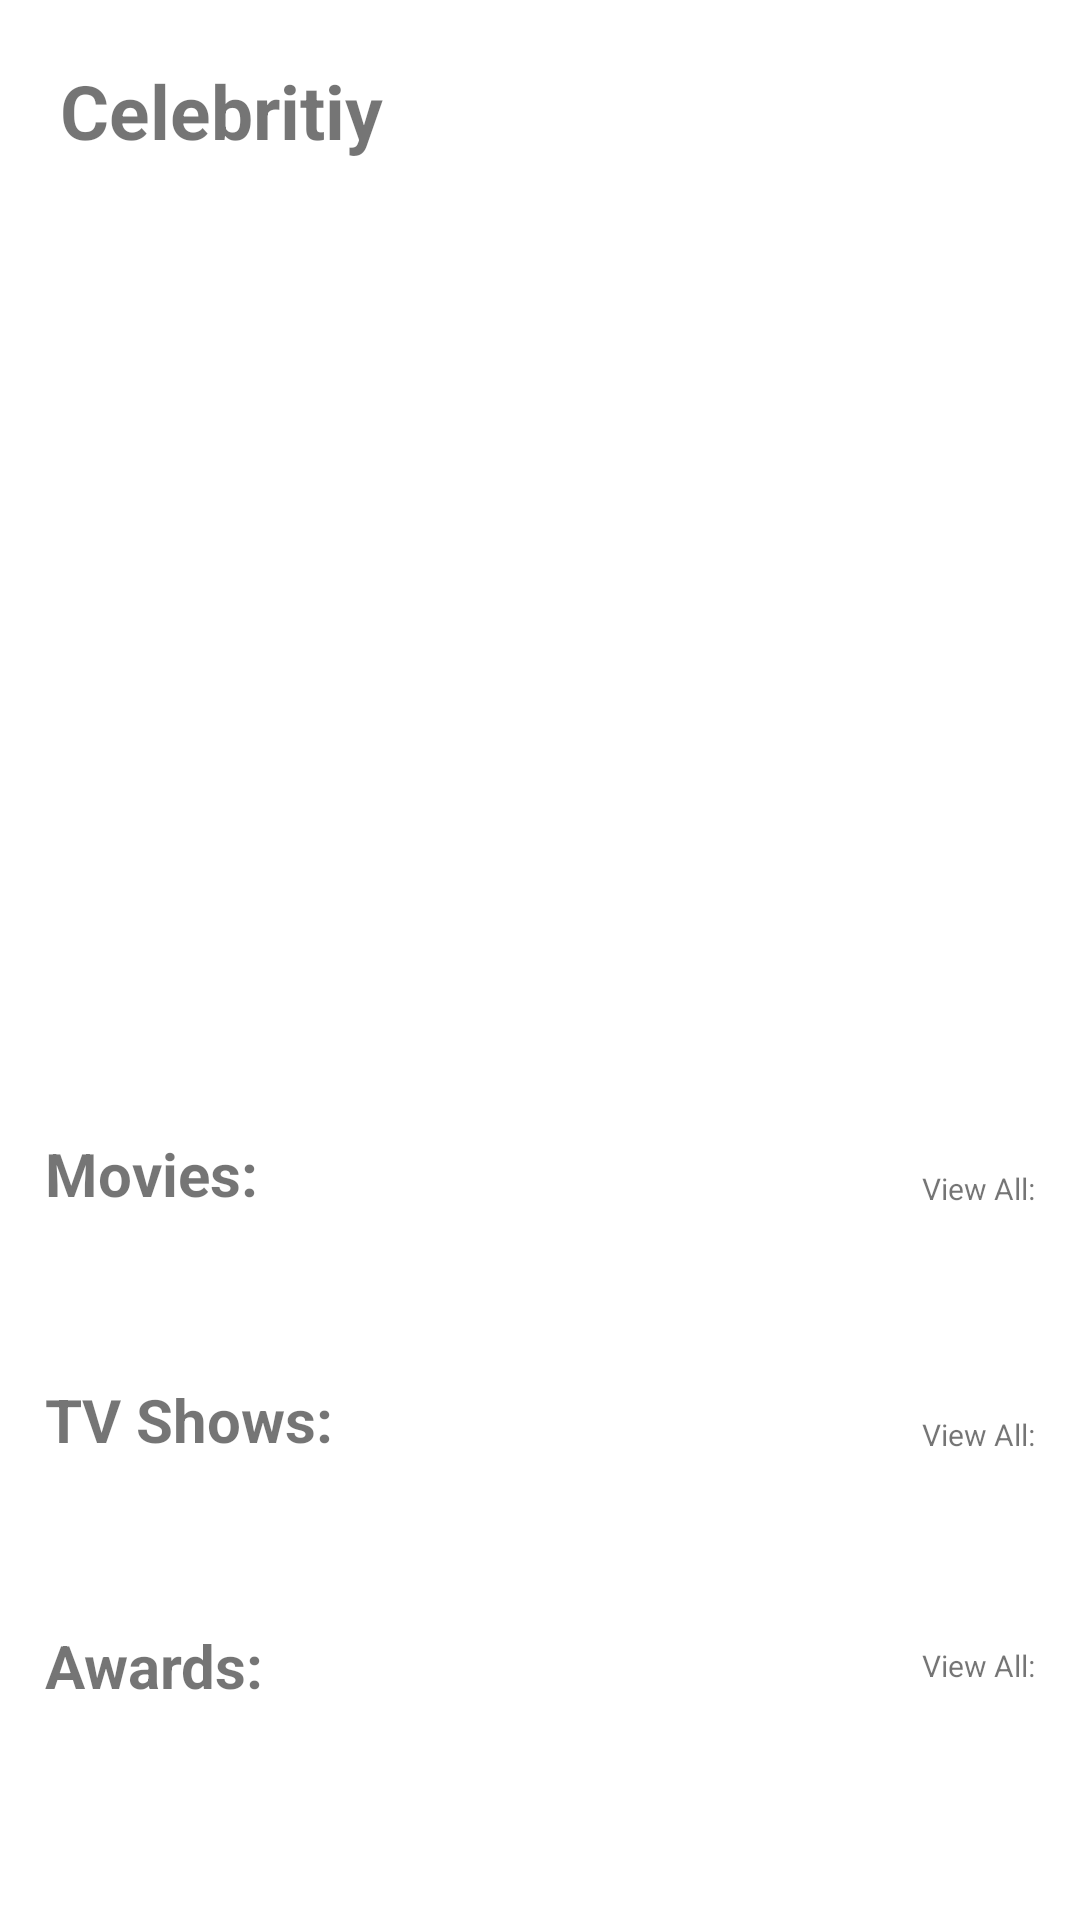

The Android layout XML behind this screen, and the referenced resources:
<!-- AndroidManifest.xml: application theme Theme.JustForFun -->
<!-- res/layout/fragment_celebrity.xml -->
<?xml version="1.0" encoding="utf-8"?>
<layout xmlns:android="http://schemas.android.com/apk/res/android"
    xmlns:app="http://schemas.android.com/apk/res-auto"
    xmlns:tools="http://schemas.android.com/tools">

    <data>

        <variable
            name="viewModel"
            type="com.just_for_fun.justforfun.ui.fragments.celebrity.CelebrityViewModel" />
    </data>

    
    <androidx.constraintlayout.widget.ConstraintLayout
        android:layout_width="match_parent"
        android:layout_height="match_parent"
        tools:context=".ui.fragments.celebrity.CelebrityFragment">

        
        <LinearLayout
            android:id="@+id/activity_celebrity_heading_bar"
            android:layout_width="match_parent"
            android:layout_height="wrap_content"
            app:layout_constraintEnd_toEndOf="parent"
            app:layout_constraintStart_toStartOf="parent"
            app:layout_constraintTop_toTopOf="parent">

            <TextView
                android:layout_width="match_parent"
                android:layout_height="wrap_content"
                android:layout_margin="10dp"
                android:padding="10dp"
                android:text="Celebritiy"
                android:textSize="25sp"
                android:textStyle="bold" />
        </LinearLayout>

        
        <ScrollView
            android:id="@+id/scrollView"
            android:layout_width="0dp"
            android:layout_height="0dp"
            app:layout_constraintBottom_toBottomOf="parent"
            app:layout_constraintEnd_toEndOf="parent"
            app:layout_constraintStart_toStartOf="parent"
            app:layout_constraintTop_toBottomOf="@id/activity_celebrity_heading_bar">

            
            <LinearLayout
                android:layout_width="match_parent"
                android:layout_height="wrap_content"
                android:orientation="vertical">

                
                <LinearLayout
                    android:id="@+id/activity_celebrity_layout"
                    android:layout_width="match_parent"
                    android:layout_height="wrap_content"
                    android:layout_margin="10dp"
                    android:orientation="horizontal">

                    <ImageView
                        android:id="@+id/activity_celebrity_photo"
                        android:layout_width="150dp"
                        android:layout_height="230dp"
                        android:background="@android:color/transparent"
                        android:contentDescription="Celebrity Photo"
                        tools:src="@drawable/cast_one" />

                    
                    <androidx.constraintlayout.widget.ConstraintLayout
                        android:id="@+id/activity_celebrity_details"
                        android:layout_width="match_parent"
                        android:layout_height="wrap_content"
                        android:layout_marginStart="10dp">

                        <TextView
                            android:id="@+id/activity_celebrity_name"
                            android:layout_width="wrap_content"
                            android:layout_height="wrap_content"
                            android:gravity="start"
                            tools:text="Madhubala"
                            android:textSize="40sp"
                            android:textStyle="bold"
                            app:layout_constraintStart_toStartOf="parent"
                            app:layout_constraintTop_toTopOf="parent" />

                        <TextView
                            android:id="@+id/activity_celebrity_age"
                            android:layout_width="wrap_content"
                            android:layout_height="wrap_content"
                            tools:text="32 Years"
                            android:textSize="30sp"
                            android:textStyle="bold"
                            app:layout_constraintStart_toStartOf="parent"
                            app:layout_constraintTop_toBottomOf="@id/activity_celebrity_name" />

                        <TextView
                            android:id="@+id/activity_celebrity_filmography_count"
                            android:layout_width="wrap_content"
                            android:layout_height="wrap_content"
                            tools:text="Number of Movies"
                            android:textSize="30sp"
                            android:textStyle="bold"
                            app:layout_constraintStart_toStartOf="parent"
                            app:layout_constraintTop_toBottomOf="@id/activity_celebrity_age" />

                        <TextView
                            android:id="@+id/activity_celebrity_awards_counts"
                            android:layout_width="wrap_content"
                            android:layout_height="wrap_content"
                            tools:text="Num Awards"
                            android:textSize="30sp"
                            android:textStyle="bold"
                            app:layout_constraintStart_toStartOf="parent"
                            app:layout_constraintTop_toBottomOf="@id/activity_celebrity_filmography_count" />

                    </androidx.constraintlayout.widget.ConstraintLayout>

                </LinearLayout>

                <TextView
                    android:id="@+id/activity_celebrity_bio"
                    android:layout_width="match_parent"
                    android:layout_height="wrap_content"
                    android:layout_margin="10dp"
                    android:ellipsize="end"
                    android:maxLines="3" />

                
                <androidx.constraintlayout.widget.ConstraintLayout
                    android:layout_width="match_parent"
                    android:layout_height="wrap_content"
                    android:layout_margin="10dp">

                    <TextView
                        android:id="@+id/activity_celebrity_movies"
                        android:layout_width="wrap_content"
                        android:layout_height="wrap_content"
                        android:padding="5dp"
                        android:text="Movies:"
                        android:textSize="20sp"
                        android:textStyle="bold"
                        app:layout_constraintBottom_toTopOf="@id/activity_celebrity_movies_list_view"
                        app:layout_constraintStart_toStartOf="parent"
                        app:layout_constraintTop_toTopOf="parent" />

                    <TextView
                        android:id="@+id/activity_celebrity_movies_view_all"
                        android:layout_width="wrap_content"
                        android:layout_height="wrap_content"
                        android:padding="5dp"
                        android:text="View All:"
                        android:textSize="10sp"
                        app:layout_constraintBottom_toTopOf="@+id/activity_celebrity_movies_list_view"
                        app:layout_constraintEnd_toEndOf="parent"
                        app:layout_constraintTop_toTopOf="parent" />

                    <androidx.recyclerview.widget.RecyclerView
                        android:id="@+id/activity_celebrity_movies_list_view"
                        android:layout_width="match_parent"
                        android:layout_height="wrap_content"
                        android:layout_marginTop="10dp"
                        android:orientation="horizontal"
                        tools:listitem="@layout/item_similar_movie"
                        tools:itemCount="5"
                        android:padding="10dp"
                        app:layout_constraintTop_toBottomOf="@id/activity_celebrity_movies" />

                    <TextView
                        android:id="@+id/activity_celebrity_tv_shows"
                        android:layout_width="wrap_content"
                        android:layout_height="wrap_content"
                        android:layout_marginTop="15dp"
                        android:padding="5dp"
                        android:text="TV Shows:"
                        android:textSize="20sp"
                        android:textStyle="bold"
                        app:layout_constraintBottom_toTopOf="@id/activity_celebrity_tv_shows_list_view"
                        app:layout_constraintStart_toStartOf="parent"
                        app:layout_constraintTop_toBottomOf="@id/activity_celebrity_movies_list_view" />

                    <TextView
                        android:id="@+id/activity_celebrity_tv_shows_view_all"
                        android:layout_width="wrap_content"
                        android:layout_height="wrap_content"
                        android:layout_marginTop="15dp"
                        android:padding="5dp"
                        android:text="View All:"
                        android:textSize="10sp"
                        app:layout_constraintBottom_toTopOf="@id/activity_celebrity_tv_shows_list_view"
                        app:layout_constraintEnd_toEndOf="parent"
                        app:layout_constraintTop_toBottomOf="@id/activity_celebrity_movies_list_view" />

                    <androidx.recyclerview.widget.RecyclerView
                        android:id="@+id/activity_celebrity_tv_shows_list_view"
                        android:layout_width="match_parent"
                        android:layout_height="wrap_content"
                        android:layout_marginTop="10dp"
                        android:orientation="horizontal"
                        android:padding="10dp"
                        app:layout_constraintTop_toBottomOf="@id/activity_celebrity_tv_shows" />

                    <TextView
                        android:layout_width="wrap_content"
                        android:layout_height="wrap_content"
                        android:layout_marginTop="15dp"
                        android:padding="5dp"
                        android:text="Awards:"
                        android:textSize="20sp"
                        android:textStyle="bold"
                        app:layout_constraintBottom_toBottomOf="parent"
                        app:layout_constraintStart_toStartOf="parent"
                        app:layout_constraintTop_toBottomOf="@id/activity_celebrity_tv_shows_list_view" />

                    <TextView
                        android:id="@+id/activity_celebrity_awards_view_all"
                        android:layout_width="wrap_content"
                        android:layout_height="wrap_content"
                        android:layout_marginTop="15dp"
                        android:padding="5dp"
                        android:text="View All:"
                        android:textSize="10sp"
                        app:layout_constraintBottom_toBottomOf="parent"
                        app:layout_constraintEnd_toEndOf="parent"
                        app:layout_constraintTop_toBottomOf="@id/activity_celebrity_tv_shows_list_view" />

                </androidx.constraintlayout.widget.ConstraintLayout>

            </LinearLayout>
        </ScrollView>

    </androidx.constraintlayout.widget.ConstraintLayout>
</layout>
<!-- res/layout/item_similar_movie.xml (included above) -->
<?xml version="1.0" encoding="utf-8"?>
<androidx.cardview.widget.CardView xmlns:android="http://schemas.android.com/apk/res/android"
    xmlns:app="http://schemas.android.com/apk/res-auto"
    xmlns:tool="http://schemas.android.com/tools"
    android:layout_width="120dp"
    android:layout_height="wrap_content"
    android:layout_margin="4dp"
    app:cardCornerRadius="8dp"
    app:cardElevation="4dp">

    <androidx.constraintlayout.widget.ConstraintLayout
        android:layout_width="match_parent"
        android:layout_height="match_parent">

        <ImageView
            android:id="@+id/similar_movie_poster"
            android:layout_width="match_parent"
            android:layout_height="160dp"
            android:contentDescription="Movie Poster"
            android:scaleType="centerCrop"
            tool:src="@drawable/got_poster"
            app:layout_constraintStart_toStartOf="parent"
            app:layout_constraintEnd_toEndOf="parent"
            app:layout_constraintTop_toTopOf="parent"/>

        <TextView
            android:id="@+id/similar_movie_title"
            android:layout_width="0dp"
            android:layout_height="wrap_content"
            android:ellipsize="end"
            android:maxLines="2"
            android:padding="8dp"
            android:text="Placeholder"
            android:textAlignment="center"
            android:textColor="@color/black"
            android:textSize="12sp"
            android:textStyle="bold"
            app:layout_constraintBottom_toBottomOf="parent"
            app:layout_constraintEnd_toEndOf="parent"
            app:layout_constraintStart_toStartOf="parent"
            app:layout_constraintTop_toBottomOf="@id/similar_movie_poster" />

    </androidx.constraintlayout.widget.ConstraintLayout>
</androidx.cardview.widget.CardView>
<!-- resources referenced by this layout -->
<resources>
  <color name="black">#FF000000</color>
  <!-- drawable cast_one: jpeg bitmap (drawable, 37832 bytes) -->
  <!-- drawable got_poster: jpg bitmap (drawable, 43642 bytes) -->
  <style name="Theme.JustForFun" parent="Theme.MaterialComponents.DayNight.NoActionBar">
          
          <item name="colorPrimary">@color/purple_500</item>
          <item name="colorPrimaryVariant">@color/purple_700</item>
          <item name="colorOnPrimary">@color/white</item>
          
          <item name="colorSecondary">@color/teal_200</item>
          <item name="colorSecondaryVariant">@color/teal_700</item>
          <item name="colorOnSecondary">@color/black</item>
          
          <item name="android:statusBarColor">@color/status_bar_color</item>
          
          <item name="colorSurface">@color/white</item> 
          <item name="colorOnSurface">@color/black</item> 
      </style>
  <color name="purple_500">#FF6200EE</color>
  <color name="purple_700">#FF3700B3</color>
  <color name="white">#FFFFFFFF</color>
  <color name="teal_200">#FF03DAC5</color>
  <color name="teal_700">#FF018786</color>
  <color name="status_bar_color">#1e1e1e</color>
</resources>
